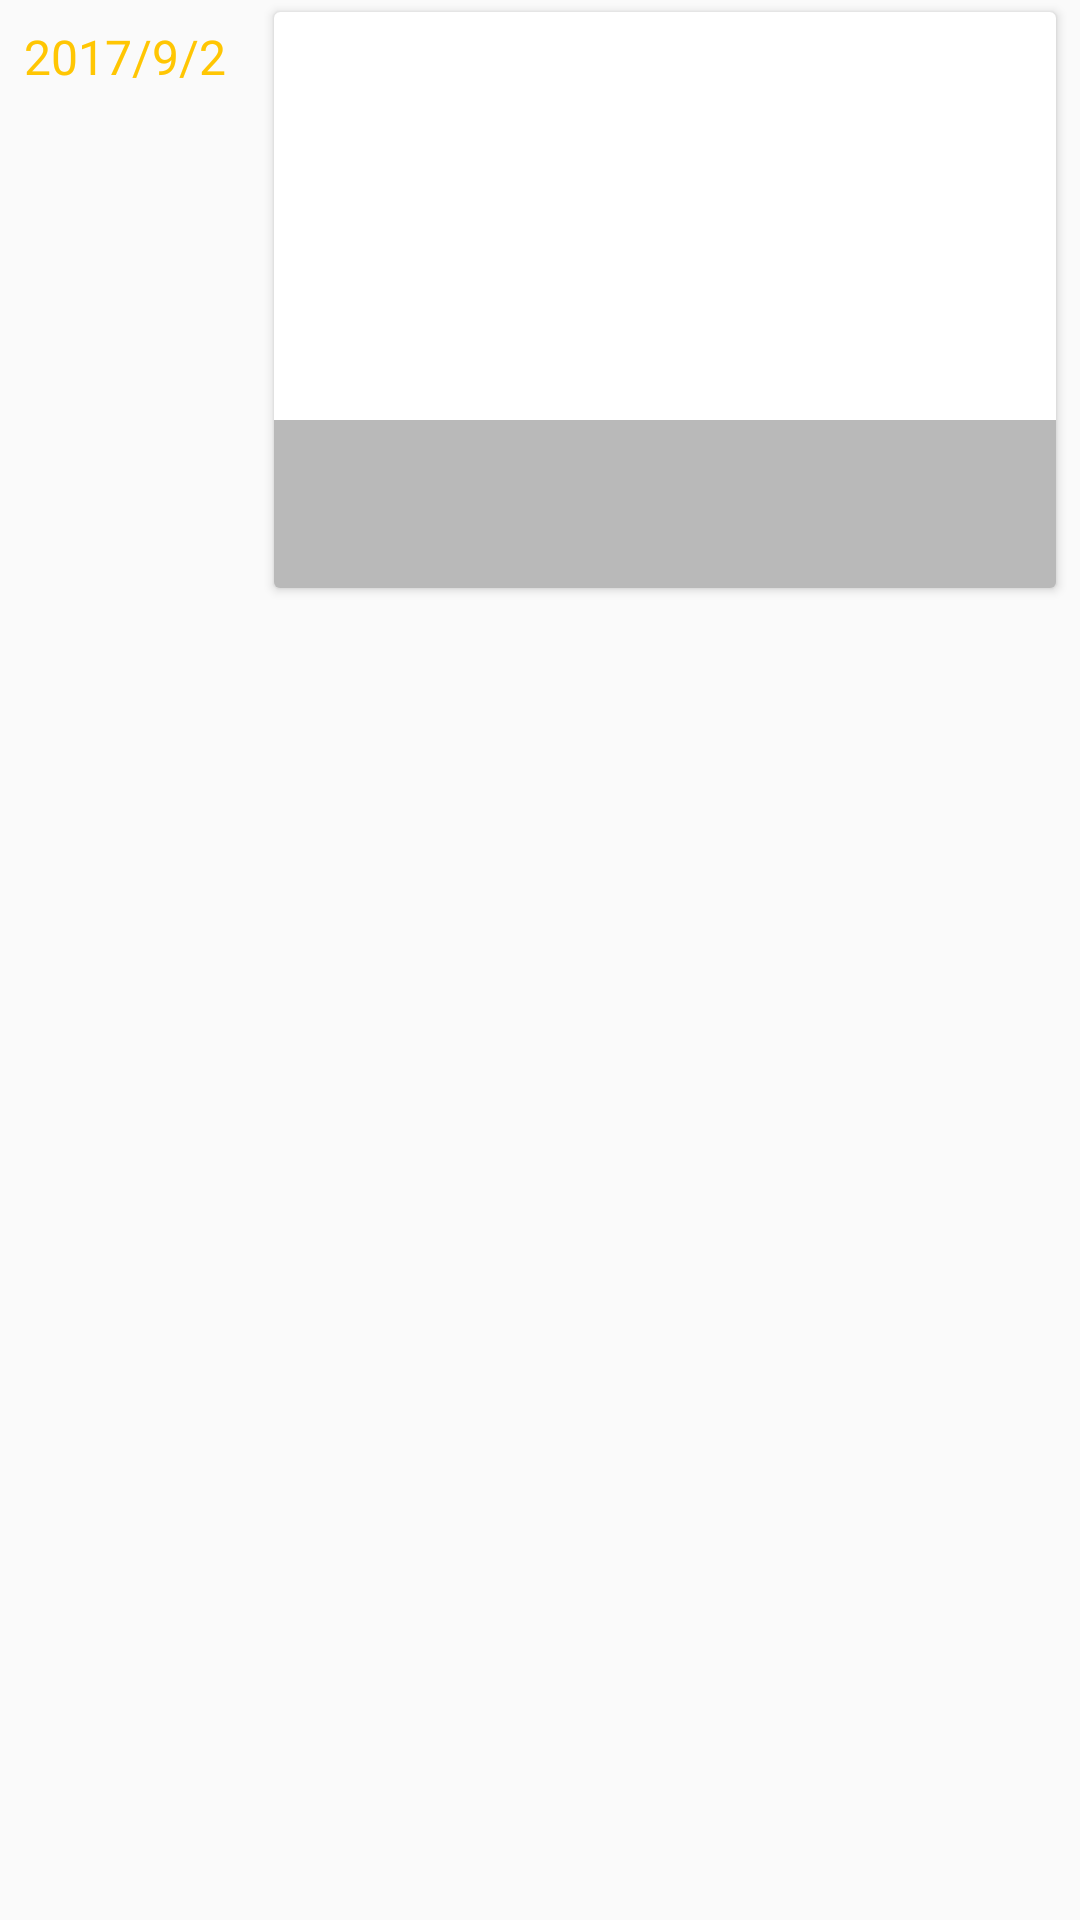

The Android layout XML behind this screen, and the referenced resources:
<!-- AndroidManifest.xml: application theme AppTheme -->
<!-- res/layout/home_listitem_last.xml -->
<?xml version="1.0" encoding="utf-8"?>

<RelativeLayout xmlns:android="http://schemas.android.com/apk/res/android"
    android:layout_width="match_parent"
    android:layout_height="wrap_content"
    >
    <TextView
        android:text="2017/9/2"
        android:id="@+id/home_item_tv_lastdate"
        android:textColor="@color/colorTextLastDate"
        android:layout_margin="8dp"
        android:layout_alignParentLeft="true"
        android:layout_alignParentTop="true"
        android:textSize="16sp"
        android:layout_width="wrap_content"
        android:layout_height="wrap_content" />
<android.support.v7.widget.CardView
    android:layout_toRightOf="@+id/home_item_tv_lastdate"
    android:layout_width="match_parent"
    android:layout_height="@dimen/category_listitem_height"
    android:layout_alignParentRight="true"
    android:layout_marginTop="4dp"
    android:layout_marginBottom="4dp"
    android:layout_marginRight="8dp"
    android:layout_marginLeft="8dp">

    <RelativeLayout
        android:layout_width="match_parent"
        android:layout_height="match_parent">
        <ImageView
            android:id="@+id/home_item_background"
            android:layout_width="match_parent"
            android:layout_height="match_parent" />
        <RelativeLayout
            android:background="@color/colorBlackShadow"
            android:layout_alignParentBottom="true"
            android:layout_width="match_parent"
            android:layout_height="56dp">
            <HorizontalScrollView
                android:layout_width="match_parent"
                android:layout_height="match_parent">
                <LinearLayout
                    android:orientation="horizontal"
                    android:id="@+id/ll_category_tab_container"
                    android:layout_width="wrap_content"
                    android:layout_height="match_parent">
                </LinearLayout>
            </HorizontalScrollView>
        </RelativeLayout>
    </RelativeLayout>
</android.support.v7.widget.CardView>


</RelativeLayout>
<!-- resources referenced by this layout -->
<resources>
  <color name="colorBlackShadow">#46000000</color>
  <color name="colorTextLastDate">#ffc603</color>
  <dimen name="category_listitem_height">192dp</dimen>
  <style name="AppTheme" parent="Theme.AppCompat.Light.DarkActionBar">
          
          
          <item name="windowNoTitle">true</item>
          <item name="windowActionBar">false</item>
          <item name="android:windowTranslucentStatus">true</item>
          <item name="android:fitsSystemWindows">false</item>
          <item name="colorPrimary">@color/colorPrimary</item>
          <item name="colorPrimaryDark">@color/colorPrimaryDark</item>
          <item name="colorAccent">@color/colorAccent</item>
          <item name="android:statusBarColor">@android:color/transparent</item>
      </style>
  <color name="colorPrimary">#03a9f4</color>
  <color name="colorPrimaryDark">#00ffffff</color>
  <color name="colorAccent">#FF4081</color>
</resources>
